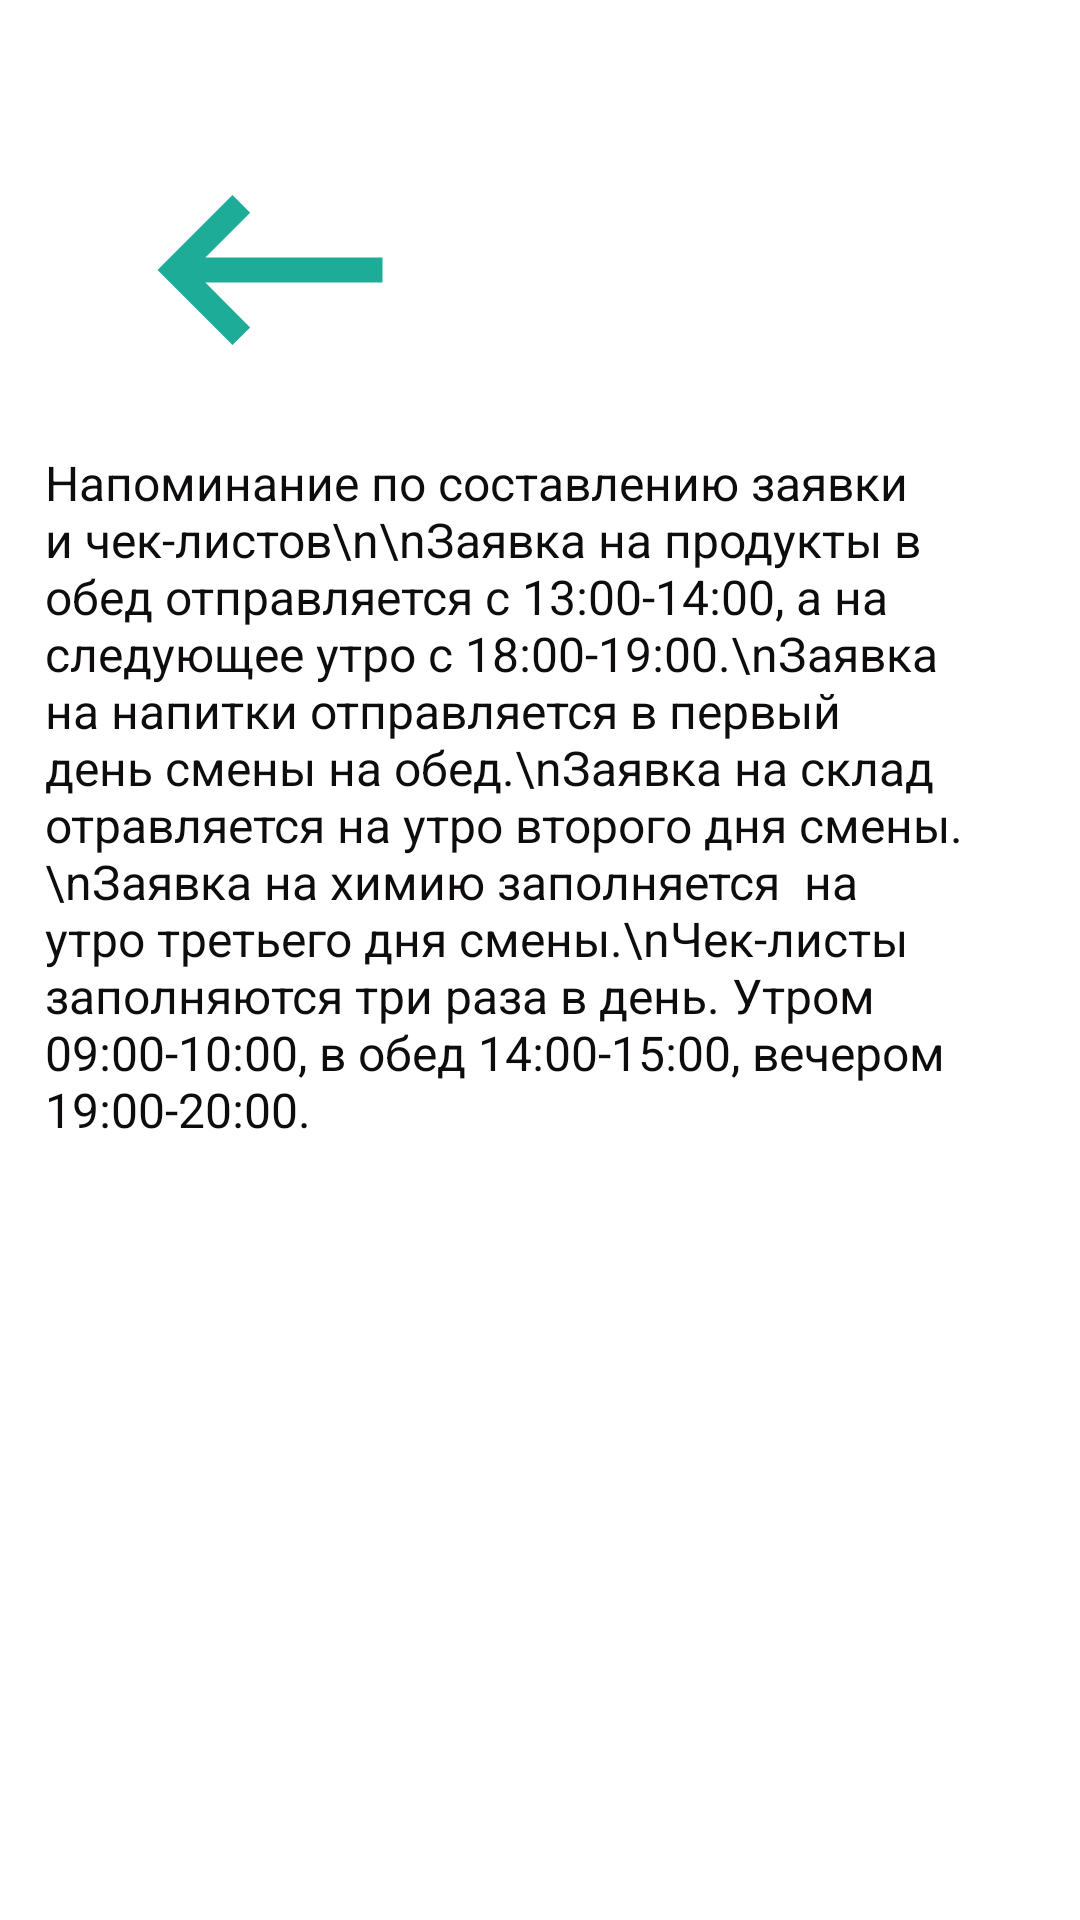

Produce the Android XML layout that renders to this screen, including the resource entries it uses.
<!-- AndroidManifest.xml: application theme Theme.Test1 -->
<!-- res/layout/activity_note.xml -->
<?xml version="1.0" encoding="utf-8"?>
<androidx.constraintlayout.widget.ConstraintLayout xmlns:android="http://schemas.android.com/apk/res/android"
    xmlns:app="http://schemas.android.com/apk/res-auto"
    xmlns:tools="http://schemas.android.com/tools"
    android:layout_width="match_parent"
    android:layout_height="match_parent"
    android:orientation="vertical"
    tools:context=".NoteActivity">

    <LinearLayout
        android:id="@+id/linearLayout2"
        android:layout_width="match_parent"
        android:layout_height="150dp"
        android:orientation="vertical"
        tools:ignore="MissingConstraints"
        tools:layout_editor_absoluteX="0dp"
        tools:layout_editor_absoluteY="0dp">

        <ImageButton
            android:id="@+id/getBack1"
            android:layout_width="100dp"
            android:layout_height="100dp"
            android:layout_margin="40dp"
            android:layout_weight="0"
            android:backgroundTint="@color/material_on_primary_disabled"
            android:onClick="getBack11"
            app:srcCompat="@drawable/ic_baseline_keyboard_backspace_24"
            tools:ignore="SpeakableTextPresentCheck" />

    </LinearLayout>

    <LinearLayout
        android:layout_width="match_parent"
        android:layout_height="match_parent"
        android:layout_marginStart="15dp"
        android:layout_marginTop="150dp"
        android:layout_marginEnd="15dp"
        android:orientation="vertical"
        app:layout_constraintEnd_toEndOf="parent"
        app:layout_constraintStart_toStartOf="parent"
        app:layout_constraintTop_toTopOf="@+id/linearLayout2">

        <TextView
            android:id="@+id/textView4"
            android:layout_width="wrap_content"
            android:layout_height="wrap_content"
            android:layout_weight="0"
            android:fontFamily="sans-serif"
            android:text="Напоминание по составлению заявки и чек-листов\n\nЗаявка на продукты в обед отправляется с 13:00-14:00, а на следующее утро с 18:00-19:00.\nЗаявка на напитки отправляется в первый день смены на обед.\nЗаявка на склад отравляется на утро второго дня смены.\nЗаявка на химию заполняется  на утро третьего дня смены.\nЧек-листы заполняются три раза в день. Утром 09:00-10:00, в обед 14:00-15:00, вечером 19:00-20:00."
            android:textAlignment="textStart"
            android:textColor="#0E0C0C"
            android:textSize="16sp"
            android:typeface="normal" />

    </LinearLayout>

</androidx.constraintlayout.widget.ConstraintLayout>
<!-- resources referenced by this layout -->
<resources>
  <!-- drawable ic_baseline_keyboard_backspace_24 (drawable) -->
  <vector android:height="100dp" android:tint="#1DAC97"
      android:viewportHeight="24" android:viewportWidth="24"
      android:width="100dp" xmlns:android="http://schemas.android.com/apk/res/android">
      <path android:fillColor="@android:color/white" android:pathData="M21,11H6.83l3.58,-3.59L9,6l-6,6 6,6 1.41,-1.41L6.83,13H21z"/>
  </vector>
  <style name="Theme.Test1" parent="Theme.MaterialComponents.DayNight.DarkActionBar">
          
          <item name="colorPrimary">@color/teal_700</item>
          <item name="colorPrimaryVariant">@color/teal_700</item>
          
          <item name="colorSecondary">@color/teal_200</item>
          <item name="colorSecondaryVariant">@color/grey</item>
          <item name="colorOnSecondary">@color/yellow</item>
          
          <item name="android:statusBarColor" tools:targetApi="l">@color/seagreen</item>
          
      </style>
  <color name="teal_700">#FF018786</color>
  <color name="teal_200">#FF03DAC5</color>
  <color name="grey">#E7E3E2</color>
  <color name="yellow">#F6F68D</color>
  <color name="seagreen">#20B2AA</color>
</resources>
